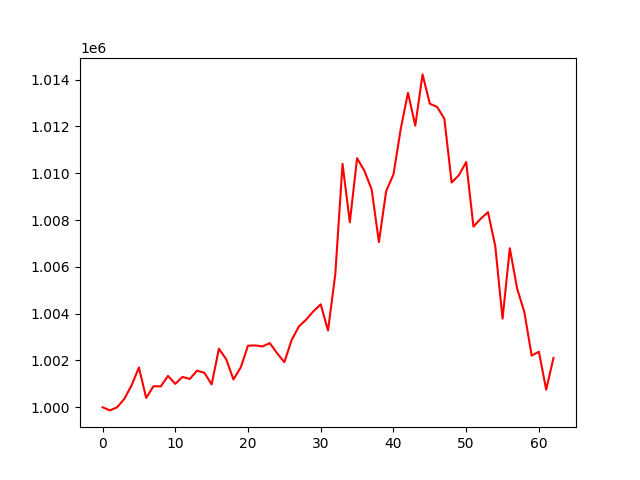

Source data for this figure (header and first rows):
account_value, date, daily_return
1000000, 2022-04-25, 
999865, 2022-04-26, -0.0001346
999997, 2022-04-27, 0.0001315
1000362, 2022-04-28, 0.0003647
1000943, 2022-04-29, 0.0005812
1001699, 2022-05-05, 0.0007555
1000398, 2022-05-06, -0.001299
1000899, 2022-05-09, 0.0005005
1000891, 2022-05-10, -7.844448764116052e-06
1001338, 2022-05-11, 0.0004463
1001000, 2022-05-12, -0.0003371
1001297, 2022-05-13, 0.0002968
1001209, 2022-05-16, -8.81208484844187e-05
1001566, 2022-05-17, 0.000356
1001473, 2022-05-18, -9.27717926555438e-05
1000978, 2022-05-19, -0.0004943
1002499, 2022-05-20, 0.00152
1002056, 2022-05-23, -0.0004419
1001186, 2022-05-24, -0.0008677
1001702, 2022-05-25, 0.0005151
1002631, 2022-05-26, 0.0009274
1002643, 2022-05-27, 1.1538700942281821e-05
1002599, 2022-05-30, -4.370792600139062e-05
1002742, 2022-05-31, 0.0001427
1002310, 2022-06-01, -0.000431
1001925, 2022-06-02, -0.0003834
1002875, 2022-06-06, 0.0009482
1003454, 2022-06-07, 0.0005774
1003746, 2022-06-08, 0.0002906
1004102, 2022-06-09, 0.0003545
1004398, 2022-06-10, 0.0002946
1003278, 2022-06-13, -0.001115
1005673, 2022-06-14, 0.002387
1010403, 2022-06-15, 0.004703
1007906, 2022-06-16, -0.002471
1010643, 2022-06-17, 0.002715
1010106, 2022-06-20, -0.0005312
1009314, 2022-06-21, -0.0007841
1007061, 2022-06-22, -0.002232
1009241, 2022-06-23, 0.002165
1009948, 2022-06-24, 0.0007
1011893, 2022-06-27, 0.001926
1013443, 2022-06-28, 0.001532
1012035, 2022-06-29, -0.001389
1014226, 2022-06-30, 0.002165
1012972, 2022-07-01, -0.001236
1012837, 2022-07-04, -0.0001338
1012328, 2022-07-05, -0.0005019
1009604, 2022-07-06, -0.002691
1009919, 2022-07-07, 0.0003126
1010481, 2022-07-08, 0.0005565
1007720, 2022-07-11, -0.002733
1008058, 2022-07-12, 0.0003358
1008338, 2022-07-13, 0.000278
1006886, 2022-07-14, -0.00144
1003788, 2022-07-15, -0.003077
1006796, 2022-07-18, 0.002997
1005079, 2022-07-19, -0.001706
1004064, 2022-07-20, -0.00101
1002209, 2022-07-21, -0.001847
... 3 more rows
